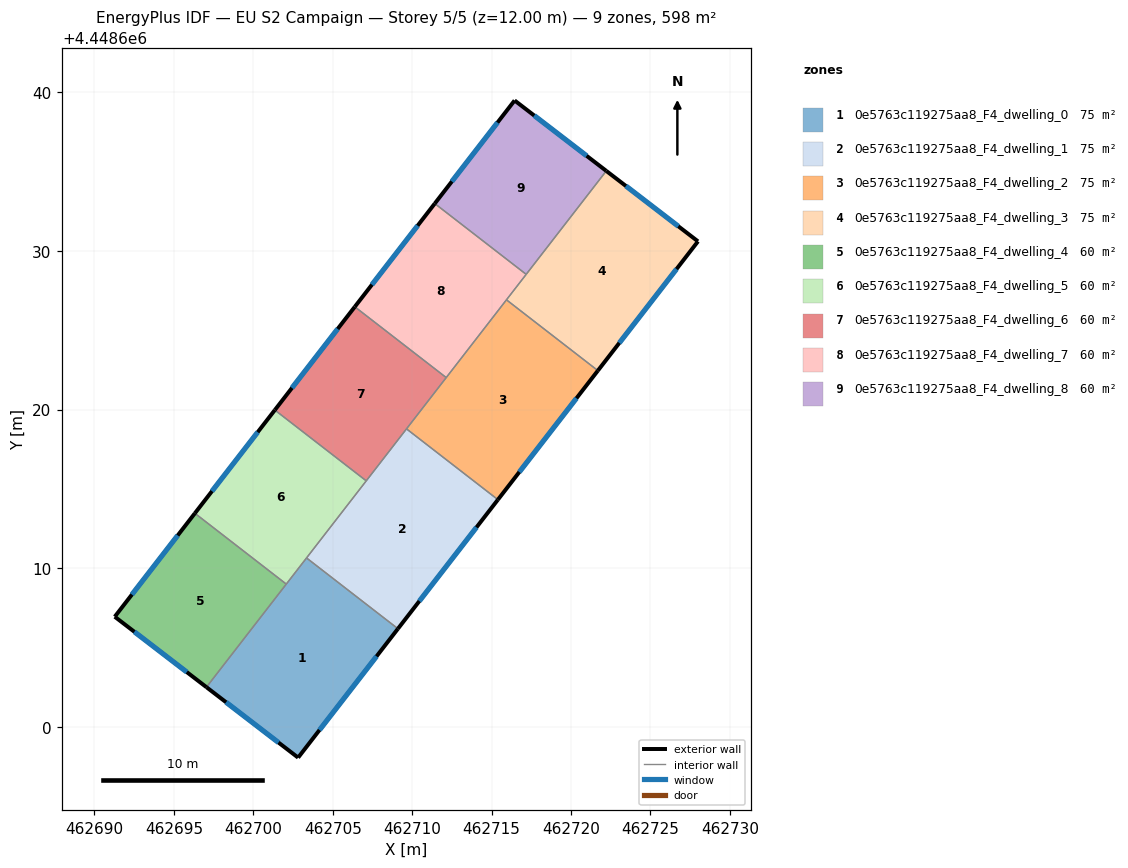
=== STOREY PLAN SPEC (per zone: floor XY polygon, exterior-wall plan segments, windows/doors) ===
zone 1: 0e5763c119275aa8_F4_dwelling_0  (74.8 m²)
  floor: (462709.11, 4448606.20) (462702.82, 4448598.09) (462697.05, 4448602.52) (462703.35, 4448610.66)
  exterior wall: (462702.82, 4448598.09) – (462709.11, 4448606.20)  [10.3 m]
    window: (462704.17, 4448599.82) – (462707.76, 4448604.46)  [10.1 m²]
  exterior wall: (462697.05, 4448602.52) – (462702.82, 4448598.09)  [7.3 m]
    window: (462698.29, 4448601.57) – (462701.59, 4448599.04)  [7.1 m²]
  interior walls: 3
zone 2: 0e5763c119275aa8_F4_dwelling_1  (74.8 m²)
  floor: (462715.40, 4448614.33) (462709.11, 4448606.20) (462703.35, 4448610.66) (462709.65, 4448618.78)
  exterior wall: (462709.11, 4448606.20) – (462715.40, 4448614.33)  [10.3 m]
    window: (462710.45, 4448607.94) – (462714.05, 4448612.58)  [10.1 m²]
  interior walls: 4
zone 3: 0e5763c119275aa8_F4_dwelling_2  (74.8 m²)
  floor: (462721.69, 4448622.45) (462715.40, 4448614.33) (462709.65, 4448618.78) (462715.94, 4448626.91)
  exterior wall: (462715.40, 4448614.33) – (462721.69, 4448622.45)  [10.3 m]
    window: (462716.75, 4448616.07) – (462720.35, 4448620.71)  [10.1 m²]
  interior walls: 4
zone 4: 0e5763c119275aa8_F4_dwelling_3  (74.8 m²)
  floor: (462727.99, 4448630.58) (462721.69, 4448622.45) (462715.94, 4448626.91) (462722.22, 4448635.02)
  exterior wall: (462727.99, 4448630.58) – (462722.22, 4448635.02)  [7.3 m]
    window: (462726.76, 4448631.53) – (462723.46, 4448634.07)  [7.1 m²]
  exterior wall: (462721.69, 4448622.45) – (462727.99, 4448630.58)  [10.3 m]
    window: (462723.04, 4448624.19) – (462726.64, 4448628.84)  [10.1 m²]
  interior walls: 3
zone 5: 0e5763c119275aa8_F4_dwelling_4  (59.8 m²)
  floor: (462702.08, 4448609.01) (462697.05, 4448602.52) (462691.28, 4448606.96) (462696.32, 4448613.47)
  exterior wall: (462691.28, 4448606.96) – (462697.05, 4448602.52)  [7.3 m]
    window: (462692.52, 4448606.01) – (462695.82, 4448603.47)  [7.1 m²]
  exterior wall: (462696.32, 4448613.47) – (462691.28, 4448606.96)  [8.2 m]
    window: (462695.24, 4448612.07) – (462692.36, 4448608.35)  [8.1 m²]
  interior walls: 2
zone 6: 0e5763c119275aa8_F4_dwelling_5  (59.8 m²)
  floor: (462707.11, 4448615.51) (462702.08, 4448609.01) (462696.32, 4448613.47) (462701.36, 4448619.97)
  exterior wall: (462701.36, 4448619.97) – (462696.32, 4448613.47)  [8.2 m]
    window: (462700.28, 4448618.57) – (462697.40, 4448614.86)  [8.1 m²]
  interior walls: 4
zone 7: 0e5763c119275aa8_F4_dwelling_6  (59.8 m²)
  floor: (462712.15, 4448622.01) (462707.11, 4448615.51) (462701.36, 4448619.97) (462706.39, 4448626.47)
  exterior wall: (462706.39, 4448626.47) – (462701.36, 4448619.97)  [8.2 m]
    window: (462705.31, 4448625.07) – (462702.44, 4448621.36)  [8.1 m²]
  interior walls: 4
zone 8: 0e5763c119275aa8_F4_dwelling_7  (59.8 m²)
  floor: (462717.18, 4448628.51) (462712.15, 4448622.01) (462706.39, 4448626.47) (462711.42, 4448632.97)
  exterior wall: (462711.42, 4448632.97) – (462706.39, 4448626.47)  [8.2 m]
    window: (462710.35, 4448631.57) – (462707.47, 4448627.86)  [8.1 m²]
  interior walls: 4
zone 9: 0e5763c119275aa8_F4_dwelling_8  (59.8 m²)
  floor: (462722.22, 4448635.02) (462717.18, 4448628.51) (462711.42, 4448632.97) (462716.45, 4448639.46)
  exterior wall: (462716.45, 4448639.46) – (462711.42, 4448632.97)  [8.2 m]
    window: (462715.37, 4448638.07) – (462712.50, 4448634.36)  [8.0 m²]
  exterior wall: (462722.22, 4448635.02) – (462716.45, 4448639.46)  [7.3 m]
    window: (462720.99, 4448635.97) – (462717.69, 4448638.51)  [7.1 m²]
  interior walls: 2

=== DERIVED (storey summary) ===
Building: EU S2 Campaign
Storey: 5 of 5  (floor level z = 12.00 m)
Storey gross floor area: 598.4 m²
Zones on this storey: 9
  - 0e5763c119275aa8_F4_dwelling_0: floor 74.8 m²; exterior wall 17.5 m (52.6 m²); 2 window(s) 17.2 m²; WWR 32.7%
  - 0e5763c119275aa8_F4_dwelling_1: floor 74.8 m²; exterior wall 10.3 m (30.8 m²); 1 window(s) 10.1 m²; WWR 32.7%
  - 0e5763c119275aa8_F4_dwelling_2: floor 74.8 m²; exterior wall 10.3 m (30.8 m²); 1 window(s) 10.1 m²; WWR 32.7%
  - 0e5763c119275aa8_F4_dwelling_3: floor 74.8 m²; exterior wall 17.6 m (52.7 m²); 2 window(s) 17.2 m²; WWR 32.7%
  - 0e5763c119275aa8_F4_dwelling_4: floor 59.8 m²; exterior wall 15.5 m (46.5 m²); 2 window(s) 15.2 m²; WWR 32.7%
  - 0e5763c119275aa8_F4_dwelling_5: floor 59.8 m²; exterior wall 8.2 m (24.7 m²); 1 window(s) 8.1 m²; WWR 32.7%
  - 0e5763c119275aa8_F4_dwelling_6: floor 59.8 m²; exterior wall 8.2 m (24.7 m²); 1 window(s) 8.1 m²; WWR 32.7%
  - 0e5763c119275aa8_F4_dwelling_7: floor 59.8 m²; exterior wall 8.2 m (24.7 m²); 1 window(s) 8.1 m²; WWR 32.7%
  - 0e5763c119275aa8_F4_dwelling_8: floor 59.8 m²; exterior wall 15.5 m (46.5 m²); 2 window(s) 15.2 m²; WWR 32.7%
Zone adjacency (shared interzone walls):
  - 0e5763c119275aa8_F4_dwelling_0 ↔ 0e5763c119275aa8_F4_dwelling_1
  - 0e5763c119275aa8_F4_dwelling_0 ↔ 0e5763c119275aa8_F4_dwelling_4
  - 0e5763c119275aa8_F4_dwelling_0 ↔ 0e5763c119275aa8_F4_dwelling_5
  - 0e5763c119275aa8_F4_dwelling_1 ↔ 0e5763c119275aa8_F4_dwelling_2
  - 0e5763c119275aa8_F4_dwelling_1 ↔ 0e5763c119275aa8_F4_dwelling_5
  - 0e5763c119275aa8_F4_dwelling_1 ↔ 0e5763c119275aa8_F4_dwelling_6
  - 0e5763c119275aa8_F4_dwelling_2 ↔ 0e5763c119275aa8_F4_dwelling_3
  - 0e5763c119275aa8_F4_dwelling_2 ↔ 0e5763c119275aa8_F4_dwelling_6
  - 0e5763c119275aa8_F4_dwelling_2 ↔ 0e5763c119275aa8_F4_dwelling_7
  - 0e5763c119275aa8_F4_dwelling_3 ↔ 0e5763c119275aa8_F4_dwelling_7
  - 0e5763c119275aa8_F4_dwelling_3 ↔ 0e5763c119275aa8_F4_dwelling_8
  - 0e5763c119275aa8_F4_dwelling_4 ↔ 0e5763c119275aa8_F4_dwelling_5
  - 0e5763c119275aa8_F4_dwelling_5 ↔ 0e5763c119275aa8_F4_dwelling_6
  - 0e5763c119275aa8_F4_dwelling_6 ↔ 0e5763c119275aa8_F4_dwelling_7
  - 0e5763c119275aa8_F4_dwelling_7 ↔ 0e5763c119275aa8_F4_dwelling_8